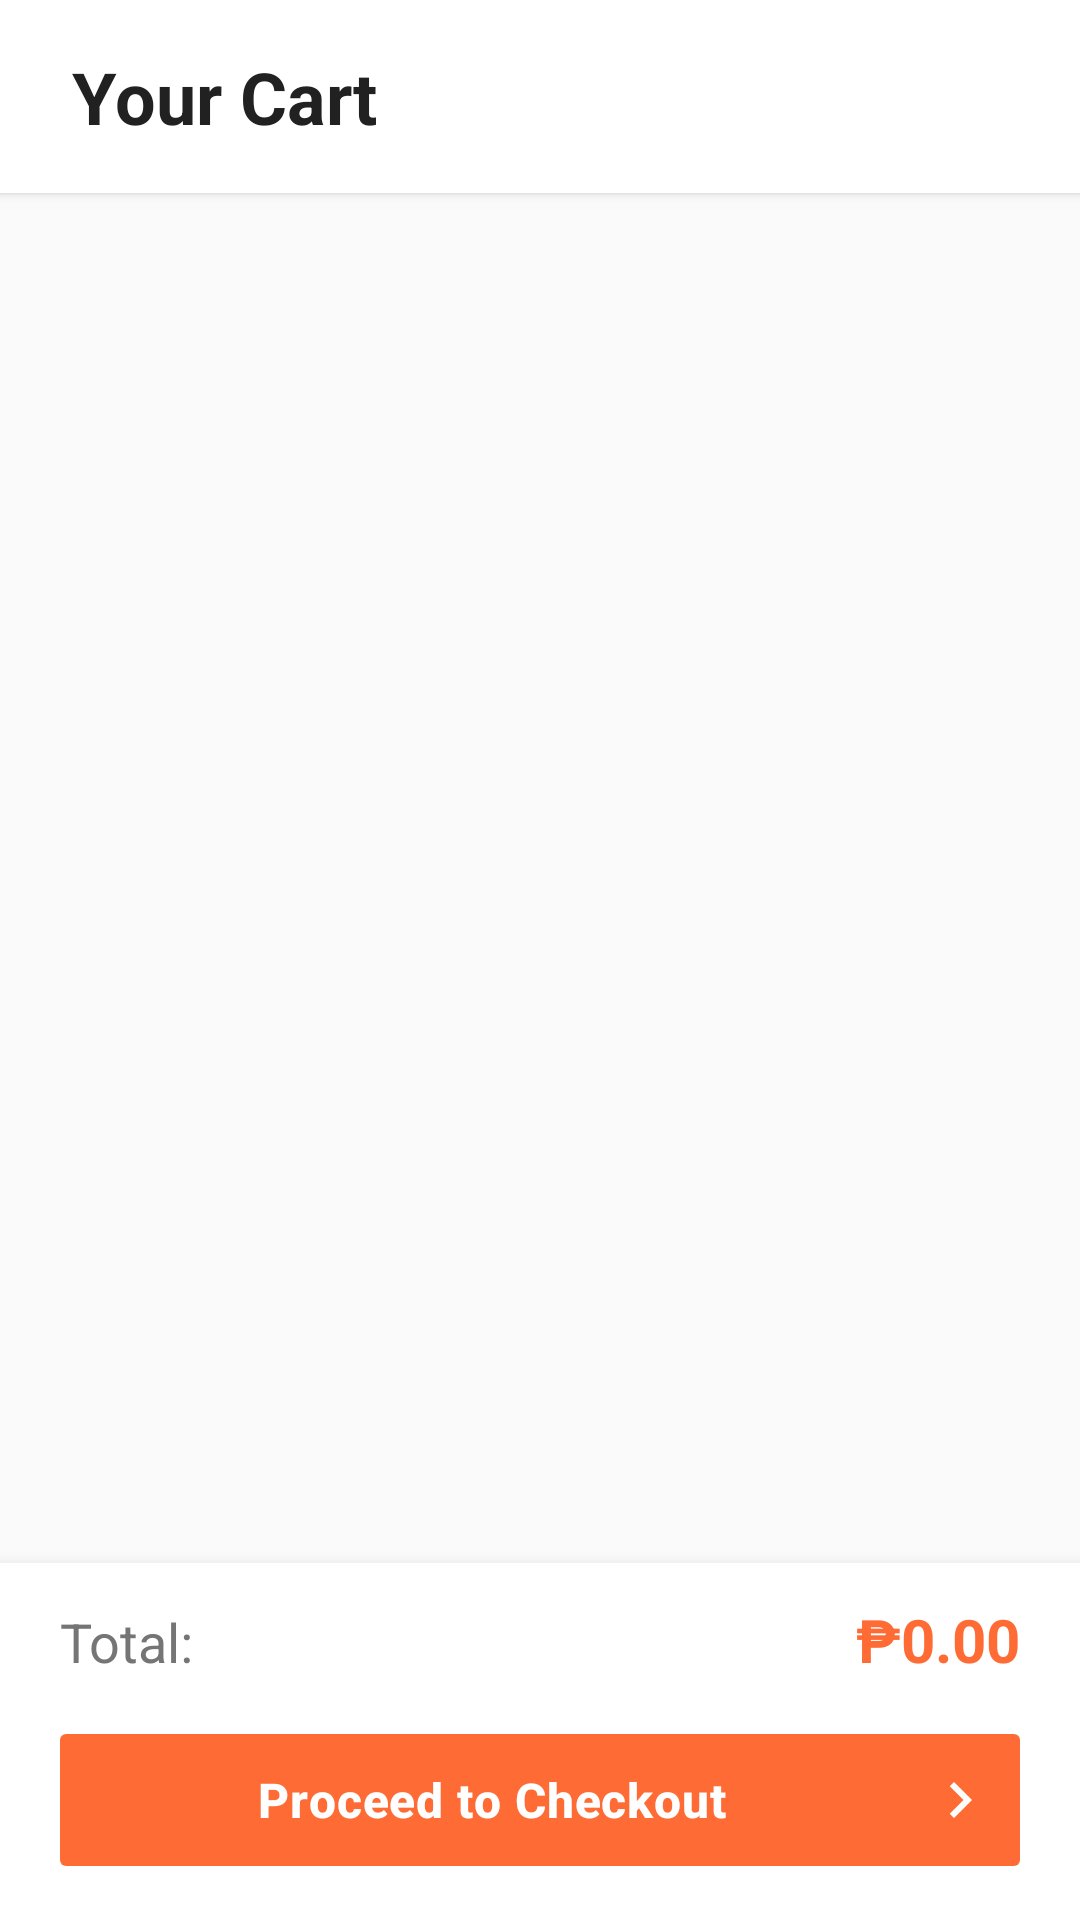

Reconstruct the res/layout file that produces this screen, plus the resources it refers to.
<!-- AndroidManifest.xml: application theme Theme._4csofo -->
<!-- res/layout/fragment_client_cart.xml -->
<?xml version="1.0" encoding="utf-8"?>
<androidx.coordinatorlayout.widget.CoordinatorLayout
    xmlns:android="http://schemas.android.com/apk/res/android"
    xmlns:app="http://schemas.android.com/apk/res-auto"
    xmlns:tools="http://schemas.android.com/tools"
    android:layout_width="match_parent"
    android:layout_height="match_parent"
    android:background="@color/background_light"
    android:fitsSystemWindows="true">

    
    <LinearLayout
        android:layout_width="match_parent"
        android:layout_height="match_parent"
        android:orientation="vertical"
        android:background="@color/background_light">

        
        <LinearLayout
            android:layout_width="match_parent"
            android:layout_height="wrap_content"
            android:orientation="horizontal"
            android:gravity="center_vertical"
            android:background="@color/background_card"
            android:paddingHorizontal="20dp"
            android:paddingVertical="16dp"
            android:elevation="2dp">

            <TextView
                android:id="@+id/tvCartTitle"
                android:layout_width="0dp"
                android:layout_height="wrap_content"
                android:layout_weight="1"
                android:text="Your Cart"
                android:textSize="24sp"
                android:textStyle="bold"
                android:textColor="@color/text_primary"
                android:paddingStart="4dp" />

            <TextView
                android:id="@+id/tvCartCount"
                android:layout_width="wrap_content"
                android:layout_height="wrap_content"
                android:text="0 items"
                android:textSize="14sp"
                android:textColor="@color/text_secondary"
                android:background="@drawable/bg_cart_count"
                android:paddingHorizontal="12dp"
                android:paddingVertical="6dp"
                android:visibility="gone"
                tools:text="3 items" />
        </LinearLayout>

        
        <ScrollView
            android:layout_width="match_parent"
            android:layout_height="0dp"
            android:layout_weight="1"
            android:fillViewport="true"
            android:paddingHorizontal="16dp"
            android:paddingTop="16dp"
            android:paddingBottom="16dp"
            android:background="@color/background_light">

            <LinearLayout
                android:id="@+id/containerCartItems"
                android:layout_width="match_parent"
                android:layout_height="wrap_content"
                android:orientation="vertical">

                
                <LinearLayout
                    android:id="@+id/emptyCartView"
                    android:layout_width="match_parent"
                    android:layout_height="wrap_content"
                    android:orientation="vertical"
                    android:gravity="center"
                    android:padding="40dp"
                    android:visibility="gone">

                    <ImageView
                        android:layout_width="80dp"
                        android:layout_height="80dp"
                        android:src="@drawable/ic_empty_cart"
                        android:tint="@color/text_secondary"
                        android:layout_marginBottom="16dp" />

                    <TextView
                        android:layout_width="wrap_content"
                        android:layout_height="wrap_content"
                        android:text="Your cart is empty"
                        android:textSize="16sp"
                        android:textColor="@color/text_secondary" />
                </LinearLayout>

                

            </LinearLayout>
        </ScrollView>

        
        <LinearLayout
            android:layout_width="match_parent"
            android:layout_height="wrap_content"
            android:orientation="vertical"
            android:elevation="8dp"
            android:paddingHorizontal="16dp"
            android:paddingVertical="12dp"
            android:background="@color/background_card">

            
            <LinearLayout
                android:layout_width="match_parent"
                android:layout_height="wrap_content"
                android:orientation="horizontal"
                android:paddingBottom="12dp"
                android:paddingHorizontal="4dp">

                <TextView
                    android:layout_width="0dp"
                    android:layout_height="wrap_content"
                    android:layout_weight="1"
                    android:text="Total:"
                    android:textSize="18sp"
                    android:textColor="@color/text_secondary" />

                <TextView
                    android:id="@+id/tvTotalAmount"
                    android:layout_width="wrap_content"
                    android:layout_height="wrap_content"
                    android:text="₱0.00"
                    android:textSize="20sp"
                    android:textStyle="bold"
                    android:textColor="@color/primary" />
            </LinearLayout>

            
            <Button
                android:id="@+id/btnBatchAddons"
                android:layout_width="match_parent"
                android:layout_height="48dp"
                android:layout_marginBottom="8dp"
                android:text="Apply Add-ons to All Items"
                android:textAllCaps="false"
                android:textSize="15sp"
                android:backgroundTint="@color/primary"
                android:textColor="@color/text_white"
                android:stateListAnimator="@null"
                android:drawableTint="@color/text_white"
                android:drawablePadding="8dp"
                android:visibility="gone" />

            
            <Button
                android:id="@+id/btnProceedCheckout"
                android:layout_width="match_parent"
                android:layout_height="56dp"
                android:text="Proceed to Checkout"
                android:textAllCaps="false"
                android:textSize="16sp"
                android:textStyle="bold"
                android:backgroundTint="@color/primary"
                android:textColor="@color/text_white"
                android:stateListAnimator="@null"
                android:letterSpacing="0.02"
                android:drawableEnd="@drawable/ic_arrow_right"
                android:drawableTint="@color/text_white"
                android:drawablePadding="8dp" />
        </LinearLayout>

    </LinearLayout>

</androidx.coordinatorlayout.widget.CoordinatorLayout>
<!-- resources referenced by this layout -->
<resources>
  <color name="background_card">#FFFFFF</color>
  <color name="background_light">#FAFAFA</color>
  <color name="primary">#FF6B35</color>
  <color name="text_primary">#212121</color>
  <color name="text_secondary">#757575</color>
  <color name="text_white">#FFFFFF</color>
  <!-- drawable ic_arrow_right (drawable) -->
  <?xml version="1.0" encoding="utf-8"?>
  <vector xmlns:android="http://schemas.android.com/apk/res/android"
      android:width="24dp"
      android:height="24dp"
      android:viewportWidth="24"
      android:viewportHeight="24">
  
      
      <path
          android:fillColor="#FFFFFF"
          android:pathData="M8.59,16.59L13.17,12 8.59,7.41 10,6l6,6 -6,6z" />
  
  </vector>
  <!-- drawable ic_empty_cart (drawable) -->
  <?xml version="1.0" encoding="utf-8"?>
  <vector xmlns:android="http://schemas.android.com/apk/res/android"
      android:width="24dp"
      android:height="24dp"
      android:viewportWidth="24"
      android:viewportHeight="24">
  
      
      <path
          android:fillColor="#666666"
          android:pathData="M7 18c-1.1 0-1.99 0.9-1.99 2S5.9 22 7 22s2-0.9 2-2-0.9-2-2-2zM1 4h2l3.6 7.59L5.25 14.04C5.09 14.32 5 14.65 5 15c0 1.1 0.9 2 2 2h12v-2H7.42c-0.13 0-0.25-0.11-0.25-0.25l0.03-0.12 0.9-1.63h7.45c0.75 0 1.41-0.41 1.75-1.03l3.58-6.49C21.83 4.61 21.44 4 20.8 4H5.21l-0.94-2H1v2zM17 18c-1.1 0-1.99 0.9-1.99 2s0.89 2 1.99 2 2-0.9 2-2-0.9-2-2-2z" />
  
  </vector>
  <style name="Theme._4csofo" parent="Base.Theme._4csofo" />
  <style name="Base.Theme._4csofo" parent="Theme.Material3.DayNight.NoActionBar">
          <item name="colorPrimary">@color/primary</item>
          <item name="colorPrimaryVariant">@color/primary_dark</item>
          <item name="colorOnPrimary">@color/text_white</item>
          <item name="colorSecondary">@color/accent</item>
          <item name="colorSecondaryVariant">@color/accent_dark</item>
          <item name="colorOnSecondary">@color/text_white</item>
          <item name="android:colorBackground">@color/background_light</item>
          <item name="colorOnBackground">@color/text_primary</item>
          <item name="colorSurface">@color/background_white</item>
          <item name="colorOnSurface">@color/text_primary</item>
      </style>
  <color name="primary_dark">#E55A2B</color>
  <color name="accent">#4CAF50</color>
  <color name="accent_dark">#388E3C</color>
  <color name="background_white">#FFFFFF</color>
</resources>
